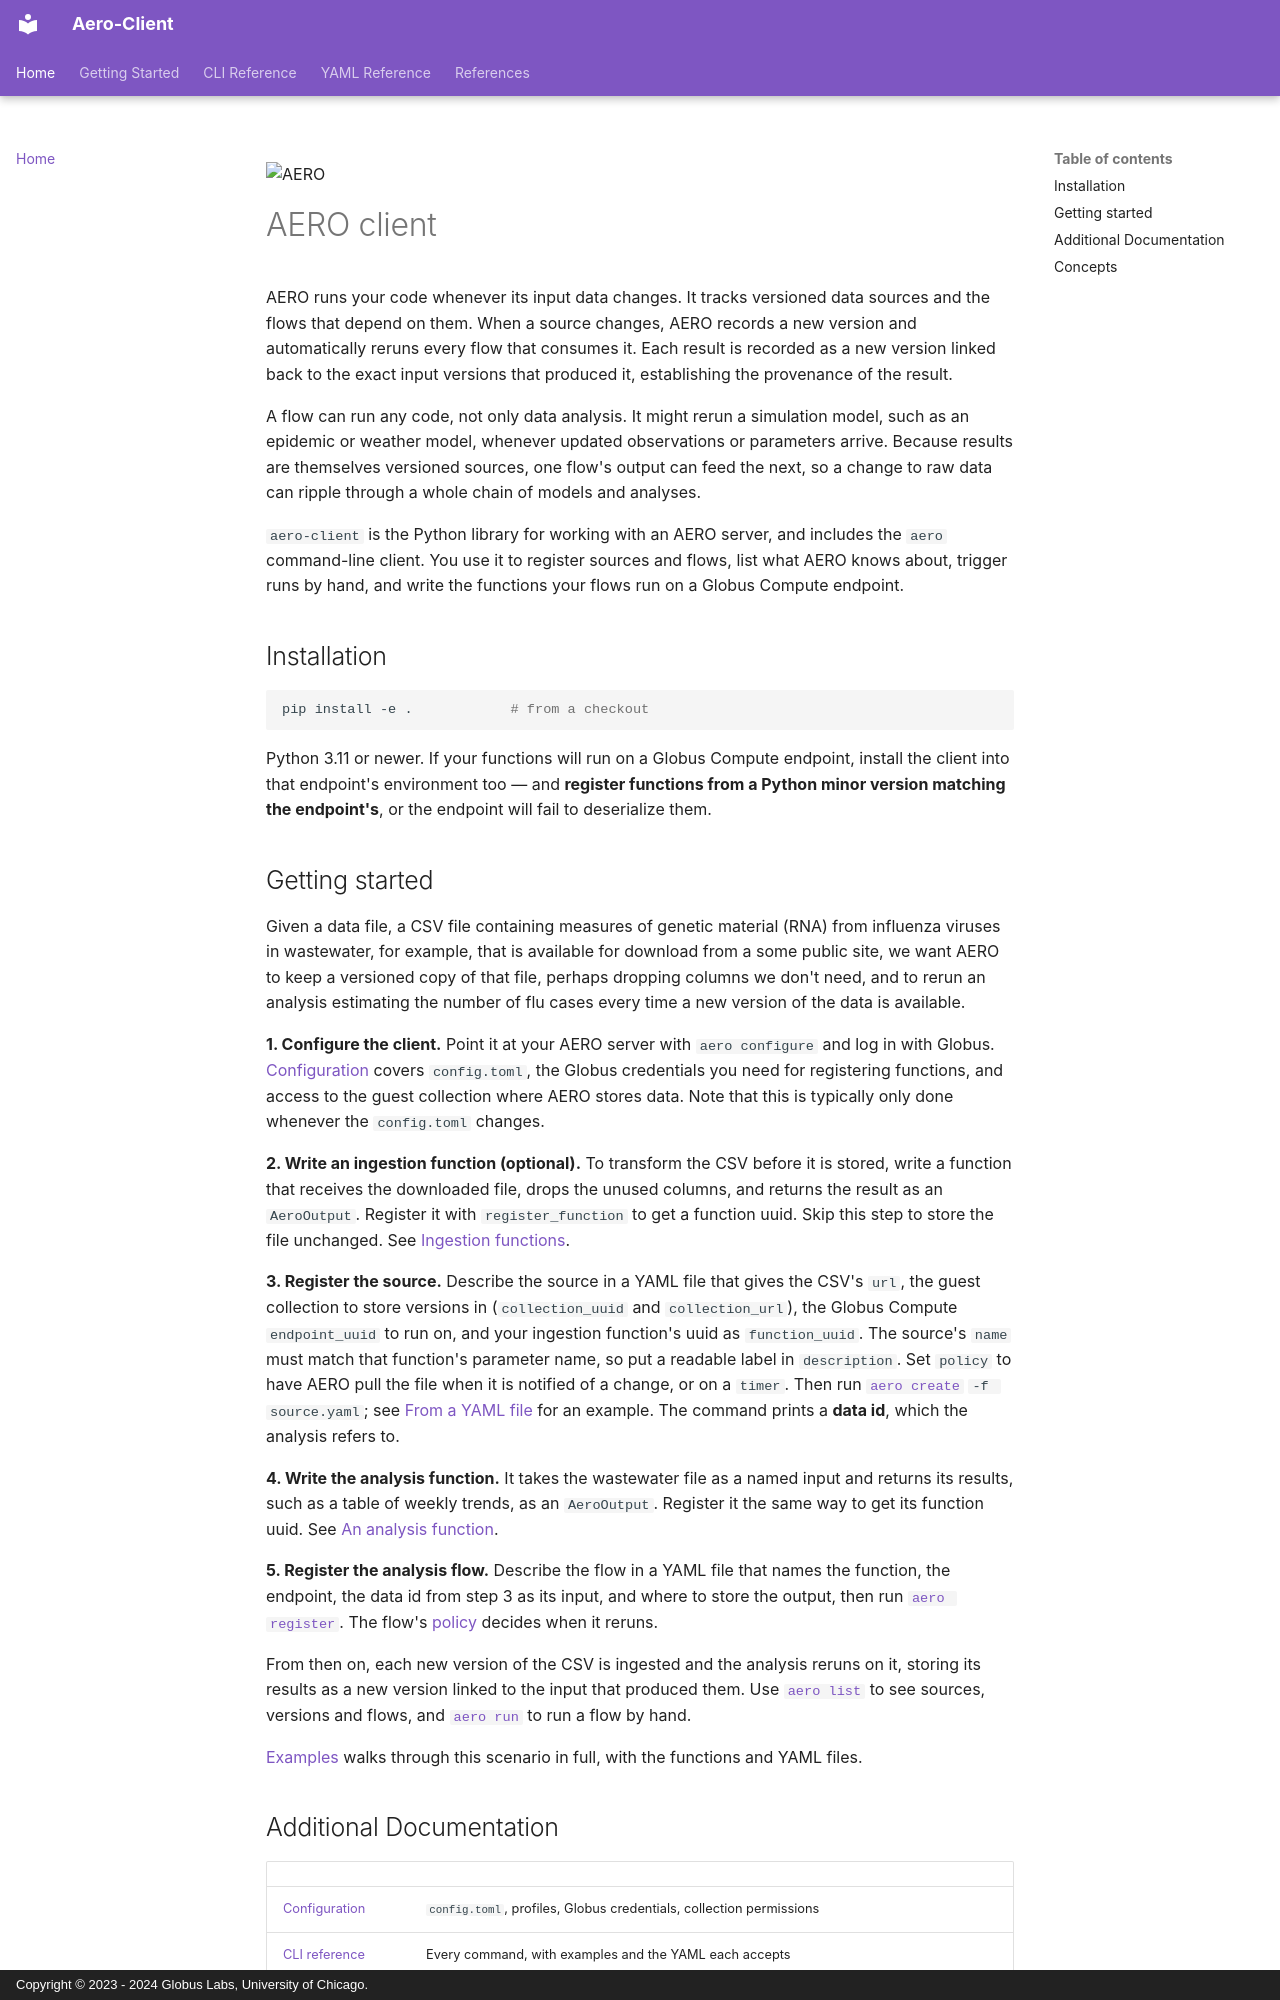

repository: RESUME-Epi/aero-client · page: index.html · generator: mkdocs · copyright: Copyright © 2023 - 2024 Globus Labs, University of Chicago.

![AERO](static/img/aero-flow.png)

# AERO client

AERO runs your code whenever its input data changes. It tracks versioned data sources and the flows
that depend on them. When a source changes, AERO records a new version and automatically reruns
every flow that consumes it. Each result is recorded as a new version linked back to the exact
input versions that produced it, establishing the provenance of the result.

A flow can run any code, not only data analysis. It might rerun a simulation model, such as an
epidemic or weather model, whenever updated observations or parameters arrive. Because results are
themselves versioned sources, one flow's output can feed the next, so a change to raw data can
ripple through a whole chain of models and analyses.

`aero-client` is the Python library for working with an AERO server, and includes the `aero`
command-line client. You use it to register sources and flows, list what AERO knows about, trigger
runs by hand, and write the functions your flows run on a Globus Compute endpoint.

## Installation

```sh
pip install -e .            # from a checkout
```

Python 3.11 or newer. If your functions will run on a Globus Compute endpoint, install the client
into that endpoint's environment too — and **register functions from a Python minor version
matching the endpoint's**, or the endpoint will fail to deserialize them.

## Getting started

Given a data file, a CSV file containing measures of genetic material (RNA) from influenza viruses in wastewater, for example, that is available for download from
a some public site, we want AERO to keep a versioned copy of that file,
perhaps dropping columns we don't need, and to rerun an analysis estimating the number
of flu cases every time a new version of the data is available. 


**1. Configure the client.** Point it at your AERO server with `aero configure` and log in with
Globus. [Configuration](configuration.md) covers `config.toml`, the Globus credentials you need for
registering functions, and access to the guest collection where AERO stores data. Note that this is typically only done whenever the `config.toml` changes. 

**2. Write an ingestion function (optional).** To transform the CSV before it is stored, write a
function that receives the downloaded file, drops the unused columns, and returns the result as an
`AeroOutput`. Register it with `register_function` to get a function uuid. Skip this step to store the file unchanged. See [Ingestion functions](writing-functions.md#ingestion-functions).

**3. Register the source.** Describe the source in a YAML file that gives the CSV's `url`, the
guest collection to store versions in (`collection_uuid` and `collection_url`), the Globus Compute
`endpoint_uuid` to run on, and your ingestion function's uuid as `function_uuid`. The source's
`name` must match that function's parameter name, so put a readable label in `description`. Set
`policy` to have AERO pull the file when it is notified of a change, or on a `timer`. Then run
[`aero create`](cli.md#aero-create) `-f source.yaml`; see [From a YAML file](cli.md#from-a-yaml-file)
for an example. The command prints a **data id**, which the analysis refers to.

**4. Write the analysis function.** It takes the wastewater file as a named input and returns its
results, such as a table of weekly trends, as an `AeroOutput`. Register it the same way to get its
function uuid. See [An analysis function](writing-functions.md#an-analysis-function).

**5. Register the analysis flow.** Describe the flow in a YAML file that names the function, the
endpoint, the data id from step 3 as its input, and where to store the output, then run
[`aero register`](cli.md#aero-register). The flow's [policy](cli.md#policies) decides when it
reruns.

From then on, each new version of the CSV is ingested and the analysis reruns on it, storing its
results as a new version linked to the input that produced them. Use [`aero list`](cli.md#aero-list)
to see sources, versions and flows, and [`aero run`](cli.md#aero-run) to run a flow by hand.

[Examples](examples.md) walks through this scenario in full, with the functions and YAML files.
